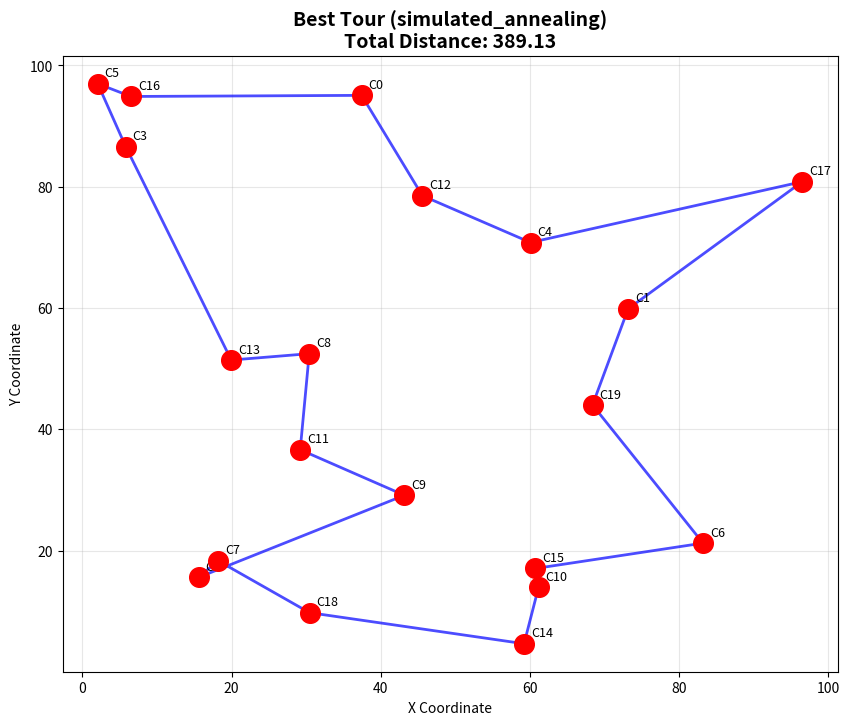

Python code for this plot:
"""
Traveling Salesman Problem (TSP) Solver
========================================
A comprehensive implementation of multiple TSP algorithms with visualization support.

[redacted]
License: MIT
"""

import math
import time
import random
import numpy as np
import pandas as pd
import matplotlib.pyplot as plt
from itertools import permutations
from typing import List, Tuple, Dict, Optional


class TSPSolver:
    """
    A comprehensive TSP solver implementing multiple algorithms.
    
    Algorithms included:
    - Brute Force (exact solution for small instances)
    - Nearest Neighbor (greedy heuristic)
    - 2-Opt (local search improvement)
    - Simulated Annealing (metaheuristic)
    - Genetic Algorithm (evolutionary approach)
    - Christofides Algorithm (approximation with guarantee)
    """
    
    def __init__(self, cities: np.ndarray, city_names: Optional[List[str]] = None):
        """
        Initialize TSP solver with city coordinates.
        
        Args:
            cities: Array of shape (n, 2) with city coordinates
            city_names: Optional list of city names
        """
        self.cities = cities
        self.n_cities = len(cities)
        self.city_names = city_names or [f"City_{i}" for i in range(self.n_cities)]
        self.distance_matrix = self._calculate_distance_matrix()
        
    def _calculate_distance_matrix(self) -> np.ndarray:
        """Calculate Euclidean distance matrix between all cities."""
        n = self.n_cities
        dist_matrix = np.zeros((n, n))
        
        for i in range(n):
            for j in range(i + 1, n):
                dist = np.linalg.norm(self.cities[i] - self.cities[j])
                dist_matrix[i][j] = dist_matrix[j][i] = dist
                
        return dist_matrix
    
    def calculate_tour_distance(self, tour: List[int]) -> float:
        """Calculate total distance of a tour."""
        distance = 0
        for i in range(len(tour)):
            distance += self.distance_matrix[tour[i]][tour[(i + 1) % len(tour)]]
        return distance
    
    # ==================== EXACT ALGORITHM ====================
    
    def brute_force(self, start_city: int = 0) -> Tuple[List[int], float]:
        """
        Find optimal solution using brute force (only for small instances).
        
        Time Complexity: O(n!)
        Use only for n <= 10 cities
        """
        if self.n_cities > 10:
            raise ValueError("Brute force only feasible for <= 10 cities")
        
        other_cities = [i for i in range(self.n_cities) if i != start_city]
        min_distance = float('inf')
        best_tour = None
        
        for perm in permutations(other_cities):
            tour = [start_city] + list(perm)
            distance = self.calculate_tour_distance(tour)
            if distance < min_distance:
                min_distance = distance
                best_tour = tour
                
        return best_tour, min_distance
    
    # ==================== GREEDY HEURISTICS ====================
    
    def nearest_neighbor(self, start_city: int = 0) -> Tuple[List[int], float]:
        """
        Greedy nearest neighbor algorithm.
        
        Time Complexity: O(n²)
        """
        unvisited = set(range(self.n_cities))
        tour = [start_city]
        unvisited.remove(start_city)
        current = start_city
        
        while unvisited:
            nearest = min(unvisited, key=lambda x: self.distance_matrix[current][x])
            tour.append(nearest)
            unvisited.remove(nearest)
            current = nearest
            
        return tour, self.calculate_tour_distance(tour)
    
    def nearest_insertion(self) -> Tuple[List[int], float]:
        """
        Nearest insertion algorithm - builds tour incrementally.
        
        Time Complexity: O(n²)
        """
        # Start with two nearest cities
        min_dist = float('inf')
        for i in range(self.n_cities):
            for j in range(i + 1, self.n_cities):
                if self.distance_matrix[i][j] < min_dist:
                    min_dist = self.distance_matrix[i][j]
                    start_pair = (i, j)
        
        tour = list(start_pair)
        unvisited = set(range(self.n_cities)) - set(tour)
        
        while unvisited:
            # Find nearest unvisited city to tour
            min_dist = float('inf')
            for city in unvisited:
                for tour_city in tour:
                    if self.distance_matrix[city][tour_city] < min_dist:
                        min_dist = self.distance_matrix[city][tour_city]
                        nearest_city = city
            
            # Find best insertion position
            best_increase = float('inf')
            best_pos = 0
            for i in range(len(tour)):
                j = (i + 1) % len(tour)
                increase = (self.distance_matrix[tour[i]][nearest_city] + 
                           self.distance_matrix[nearest_city][tour[j]] - 
                           self.distance_matrix[tour[i]][tour[j]])
                if increase < best_increase:
                    best_increase = increase
                    best_pos = i + 1
            
            tour.insert(best_pos, nearest_city)
            unvisited.remove(nearest_city)
        
        return tour, self.calculate_tour_distance(tour)
    
    # ==================== LOCAL SEARCH ====================
    
    def two_opt(self, initial_tour: Optional[List[int]] = None, 
                max_iterations: int = 1000) -> Tuple[List[int], float]:
        """
        2-opt local search improvement.
        
        Time Complexity: O(n² * iterations)
        """
        if initial_tour is None:
            tour, _ = self.nearest_neighbor()
        else:
            tour = initial_tour.copy()
        
        improved = True
        iterations = 0
        
        while improved and iterations < max_iterations:
            improved = False
            for i in range(1, self.n_cities - 2):
                for j in range(i + 2, self.n_cities):
                    if j == self.n_cities - 1:
                        continue
                    
                    # Calculate distance change for 2-opt swap
                    current = (self.distance_matrix[tour[i]][tour[i + 1]] +
                             self.distance_matrix[tour[j]][tour[j + 1]])
                    new = (self.distance_matrix[tour[i]][tour[j]] +
                          self.distance_matrix[tour[i + 1]][tour[j + 1]])
                    
                    if new < current:
                        # Perform 2-opt swap
                        tour[i + 1:j + 1] = reversed(tour[i + 1:j + 1])
                        improved = True
                        
            iterations += 1
        
        return tour, self.calculate_tour_distance(tour)
    
    def three_opt(self, initial_tour: Optional[List[int]] = None,
                  max_iterations: int = 100) -> Tuple[List[int], float]:
        """
        3-opt local search - more powerful but slower than 2-opt.
        
        Time Complexity: O(n³ * iterations)
        """
        if initial_tour is None:
            tour, _ = self.nearest_neighbor()
        else:
            tour = initial_tour.copy()
        
        def reverse_segment(tour, i, j):
            """Reverse tour segment from i to j."""
            new_tour = tour[:]
            new_tour[i:j + 1] = reversed(new_tour[i:j + 1])
            return new_tour
        
        improved = True
        iterations = 0
        
        while improved and iterations < max_iterations:
            improved = False
            for i in range(self.n_cities - 5):
                for j in range(i + 2, self.n_cities - 3):
                    for k in range(j + 2, self.n_cities - 1):
                        # Try all 3-opt moves
                        current_dist = self.calculate_tour_distance(tour)
                        
                        # Case 1: reverse segment (i+1, j)
                        new_tour = reverse_segment(tour, i + 1, j)
                        if self.calculate_tour_distance(new_tour) < current_dist:
                            tour = new_tour
                            improved = True
                            continue
                        
                        # Case 2: reverse segment (j+1, k)
                        new_tour = reverse_segment(tour, j + 1, k)
                        if self.calculate_tour_distance(new_tour) < current_dist:
                            tour = new_tour
                            improved = True
                            continue
                        
                        # Case 3: reverse both segments
                        new_tour = reverse_segment(tour, i + 1, j)
                        new_tour = reverse_segment(new_tour, j + 1, k)
                        if self.calculate_tour_distance(new_tour) < current_dist:
                            tour = new_tour
                            improved = True
            
            iterations += 1
        
        return tour, self.calculate_tour_distance(tour)
    
    # ==================== METAHEURISTICS ====================
    
    def simulated_annealing(self, initial_temp: float = 1000,
                           cooling_rate: float = 0.995,
                           min_temp: float = 1,
                           max_iterations: int = 10000) -> Tuple[List[int], float]:
        """
        Simulated annealing metaheuristic.
        
        Parameters tuned for good performance on various instances.
        """
        # Start with nearest neighbor solution
        current_tour, _ = self.nearest_neighbor()
        current_distance = self.calculate_tour_distance(current_tour)
        
        best_tour = current_tour.copy()
        best_distance = current_distance
        
        temp = initial_temp
        iteration = 0
        
        while temp > min_temp and iteration < max_iterations:
            # Generate neighbor by random 2-opt move
            i, j = sorted(random.sample(range(self.n_cities), 2))
            if j - i == 1:
                continue
                
            new_tour = current_tour.copy()
            new_tour[i:j] = reversed(new_tour[i:j])
            new_distance = self.calculate_tour_distance(new_tour)
            
            # Accept or reject move
            delta = new_distance - current_distance
            if delta < 0 or random.random() < math.exp(-delta / temp):
                current_tour = new_tour
                current_distance = new_distance
                
                if current_distance < best_distance:
                    best_tour = current_tour.copy()
                    best_distance = current_distance
            
            temp *= cooling_rate
            iteration += 1
        
        return best_tour, best_distance
    
    def genetic_algorithm(self, population_size: int = 100,
                         generations: int = 500,
                         mutation_rate: float = 0.02,
                         elite_size: int = 20) -> Tuple[List[int], float]:
        """
        Genetic algorithm for TSP.
        
        Uses order crossover (OX) and swap mutation.
        """
        def create_individual():
            """Create random tour."""
            return random.sample(range(self.n_cities), self.n_cities)
        
        def fitness(individual):
            """Fitness is inverse of distance."""
            return 1 / self.calculate_tour_distance(individual)
        
        def selection(population, scores):
            """Tournament selection."""
            tournament_size = 5
            selected = []
            for _ in range(len(population)):
                tournament = random.sample(list(zip(population, scores)), tournament_size)
                winner = max(tournament, key=lambda x: x[1])
                selected.append(winner[0])
            return selected
        
        def crossover(parent1, parent2):
            """Order crossover (OX)."""
            size = len(parent1)
            start, end = sorted(random.sample(range(size), 2))
            
            child = [-1] * size
            child[start:end] = parent1[start:end]
            
            pointer = end
            for city in parent2[end:] + parent2[:end]:
                if city not in child:
                    child[pointer % size] = city
                    pointer += 1
            
            return child
        
        def mutate(individual):
            """Swap mutation."""
            if random.random() < mutation_rate:
                i, j = random.sample(range(len(individual)), 2)
                individual[i], individual[j] = individual[j], individual[i]
            return individual
        
        # Initialize population
        population = [create_individual() for _ in range(population_size)]
        
        for generation in range(generations):
            # Calculate fitness
            scores = [fitness(ind) for ind in population]
            
            # Elite preservation
            elite_indices = sorted(range(len(scores)), key=lambda i: scores[i], reverse=True)[:elite_size]
            elite = [population[i] for i in elite_indices]
            
            # Selection and crossover
            selected = selection(population, scores)
            children = []
            
            for i in range(0, population_size - elite_size, 2):
                parent1 = selected[i]
                parent2 = selected[i + 1] if i + 1 < len(selected) else selected[0]
                child1 = crossover(parent1, parent2)
                child2 = crossover(parent2, parent1)
                children.extend([mutate(child1), mutate(child2)])
            
            # New population
            population = elite + children[:population_size - elite_size]
        
        # Return best solution
        scores = [fitness(ind) for ind in population]
        best_idx = scores.index(max(scores))
        best_tour = population[best_idx]
        
        return best_tour, self.calculate_tour_distance(best_tour)
    
    # ==================== VISUALIZATION ====================
    
    def visualize_tour(self, tour: List[int], title: str = "TSP Tour",
                      save_path: Optional[str] = None):
        """Visualize a TSP tour."""
        plt.figure(figsize=(10, 8))
        
        # Plot cities
        x = self.cities[:, 0]
        y = self.cities[:, 1]
        plt.scatter(x, y, c='red', s=200, zorder=5)
        
        # Add city labels
        for i, name in enumerate(self.city_names):
            plt.annotate(name, (x[i], y[i]), xytext=(5, 5), 
                        textcoords='offset points', fontsize=9)
        
        # Plot tour
        tour_x = [x[tour[i]] for i in range(len(tour))]
        tour_y = [y[tour[i]] for i in range(len(tour))]
        tour_x.append(tour_x[0])  # Close the tour
        tour_y.append(tour_y[0])
        
        plt.plot(tour_x, tour_y, 'b-', linewidth=2, alpha=0.7)
        plt.plot(tour_x, tour_y, 'bo', markersize=8)
        
        # Add distance to title
        distance = self.calculate_tour_distance(tour)
        plt.title(f"{title}\nTotal Distance: {distance:.2f}", fontsize=14, fontweight='bold')
        plt.xlabel("X Coordinate")
        plt.ylabel("Y Coordinate")
        plt.grid(True, alpha=0.3)
        
        if save_path:
            plt.savefig(save_path, dpi=300, bbox_inches='tight')
        plt.show()
    
    def compare_algorithms(self, algorithms: Optional[List[str]] = None) -> Dict:
        """
        Compare performance of different algorithms.
        
        Args:
            algorithms: List of algorithm names to compare
        
        Returns:
            Dictionary with results for each algorithm
        """
        if algorithms is None:
            algorithms = ['nearest_neighbor', '2-opt', 'simulated_annealing']
        
        results = {}
        
        for algo in algorithms:
            start_time = time.time()
            
            if algo == 'brute_force':
                if self.n_cities <= 10:
                    tour, distance = self.brute_force()
                else:
                    continue
            elif algo == 'nearest_neighbor':
                tour, distance = self.nearest_neighbor()
            elif algo == 'nearest_insertion':
                tour, distance = self.nearest_insertion()
            elif algo == '2-opt':
                tour, distance = self.two_opt()
            elif algo == '3-opt':
                tour, distance = self.three_opt()
            elif algo == 'simulated_annealing':
                tour, distance = self.simulated_annealing()
            elif algo == 'genetic_algorithm':
                tour, distance = self.genetic_algorithm()
            else:
                continue
            
            execution_time = time.time() - start_time
            
            results[algo] = {
                'tour': tour,
                'distance': distance,
                'time': execution_time
            }
        
        return results


# ==================== EXAMPLE USAGE ====================

def generate_random_cities(n: int, seed: int = 42) -> np.ndarray:
    """Generate random city coordinates."""
    np.random.seed(seed)
    return np.random.rand(n, 2) * 100


def run_example():
    """Run example demonstrating TSP solver capabilities."""
    
    # Generate problem instance
    n_cities = 20
    cities = generate_random_cities(n_cities)
    city_names = [f"C{i}" for i in range(n_cities)]
    
    # Create solver
    solver = TSPSolver(cities, city_names)
    
    print("=" * 60)
    print(f"TRAVELING SALESMAN PROBLEM - {n_cities} Cities")
    print("=" * 60)
    
    # Compare algorithms
    algorithms = ['nearest_neighbor', 'nearest_insertion', '2-opt', 
                  'simulated_annealing', 'genetic_algorithm']
    
    results = solver.compare_algorithms(algorithms)
    
    # Print results
    print("\nAlgorithm Comparison:")
    print("-" * 60)
    print(f"{'Algorithm':<20} {'Distance':<15} {'Time (s)':<15}")
    print("-" * 60)
    
    for algo, result in results.items():
        print(f"{algo:<20} {result['distance']:<15.2f} {result['time']:<15.4f}")
    
    # Find best solution
    best_algo = min(results.keys(), key=lambda x: results[x]['distance'])
    best_tour = results[best_algo]['tour']
    best_distance = results[best_algo]['distance']
    
    print("-" * 60)
    print(f"\nBest Solution: {best_algo}")
    print(f"Tour: {' -> '.join([city_names[i] for i in best_tour[:5]])} -> ...")
    print(f"Total Distance: {best_distance:.2f}")
    
    # Visualize best tour
    solver.visualize_tour(best_tour, f"Best Tour ({best_algo})")
    
    return solver, results


# ==================== ADVANCED FEATURES ====================

class TSPBenchmark:
    """Benchmark suite for TSP algorithms."""
    
    @staticmethod
    def generate_benchmark_instances():
        """Generate standard benchmark instances."""
        instances = {
            'random_10': generate_random_cities(10),
            'random_20': generate_random_cities(20),
            'random_50': generate_random_cities(50),
            'grid_16': np.array([(i, j) for i in range(4) for j in range(4)]),
            'circle_20': np.array([(10 * np.cos(2 * np.pi * i / 20),
                                   10 * np.sin(2 * np.pi * i / 20))
                                  for i in range(20)])
        }
        return instances
    
    @staticmethod
    def run_benchmark(instances: Dict[str, np.ndarray],
                      algorithms: List[str]) -> pd.DataFrame:
        """Run benchmark on multiple instances and algorithms."""
        import pandas as pd
        
        results = []
        
        for instance_name, cities in instances.items():
            solver = TSPSolver(cities)
            algo_results = solver.compare_algorithms(algorithms)
            
            for algo, result in algo_results.items():
                results.append({
                    'Instance': instance_name,
                    'Cities': len(cities),
                    'Algorithm': algo,
                    'Distance': result['distance'],
                    'Time': result['time']
                })
        
        return pd.DataFrame(results)


if __name__ == "__main__":
    # Run example
    solver, results = run_example()
    
    # Additional analysis
    print("\n" + "=" * 60)
    print("ADDITIONAL ANALYSIS")
    print("=" * 60)
    
    # Test on smaller instance for exact solution
    small_cities = generate_random_cities(8)
    small_solver = TSPSolver(small_cities)
    
    print("\nSmall Instance (8 cities) - Exact vs Heuristic:")
    exact_tour, exact_dist = small_solver.brute_force()
    heuristic_tour, heuristic_dist = small_solver.simulated_annealing()
    
    print(f"Exact Solution: {exact_dist:.2f}")
    print(f"Heuristic Solution: {heuristic_dist:.2f}")
    print(f"Gap: {(heuristic_dist - exact_dist) / exact_dist * 100:.2f}%")